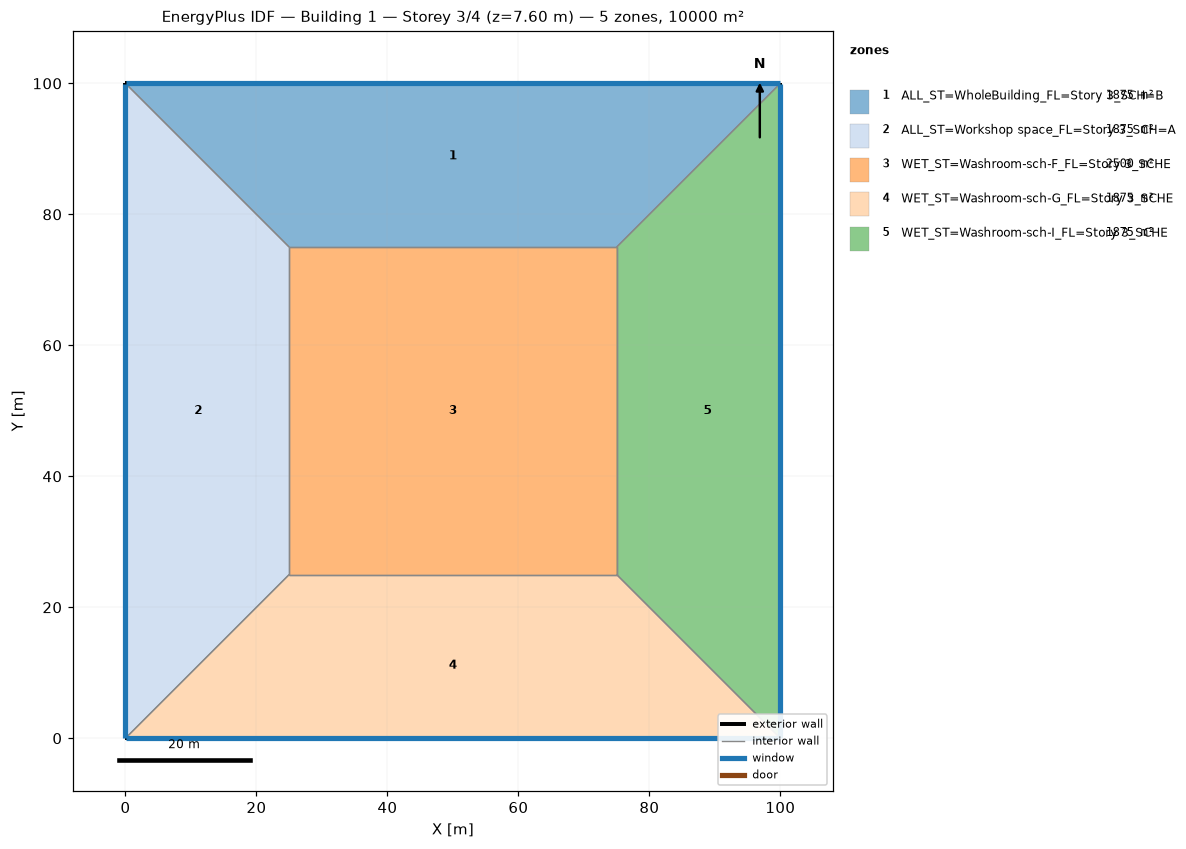
=== STOREY PLAN SPEC (per zone: floor XY polygon, exterior-wall plan segments, windows/doors) ===
zone 1: ALL_ST=WholeBuilding_FL=Story 3_SCH=B  (1875.0 m²)
  floor: (0.00, 100.00) (100.00, 100.00) (75.00, 75.00) (25.00, 75.00)
  exterior wall: (100.00, 100.00) – (0.00, 100.00)  [100.0 m]
    window: (99.97, 100.00) – (0.03, 100.00)  [95.0 m²]
  interior walls: 3
zone 2: ALL_ST=Workshop space_FL=Story 3_SCH=A  (1875.0 m²)
  floor: (0.00, 0.00) (0.00, 100.00) (25.00, 75.00) (25.00, 25.00)
  exterior wall: (0.00, 100.00) – (0.00, 0.00)  [100.0 m]
    window: (0.00, 99.97) – (0.00, 0.03)  [95.0 m²]
  interior walls: 3
zone 3: WET_ST=Washroom-sch-F_FL=Story 3_SCHE  (2500.0 m²)
  floor: (25.00, 25.00) (25.00, 75.00) (75.00, 75.00) (75.00, 25.00)
  interior walls: 4
zone 4: WET_ST=Washroom-sch-G_FL=Story 3_SCHE  (1875.0 m²)
  floor: (100.00, 0.00) (0.00, 0.00) (25.00, 25.00) (75.00, 25.00)
  exterior wall: (0.00, 0.00) – (100.00, 0.00)  [100.0 m]
    window: (0.03, 0.00) – (99.97, 0.00)  [95.0 m²]
  interior walls: 3
zone 5: WET_ST=Washroom-sch-I_FL=Story 3_SCHE  (1875.0 m²)
  floor: (100.00, 100.00) (100.00, 0.00) (75.00, 25.00) (75.00, 75.00)
  exterior wall: (100.00, 0.00) – (100.00, 100.00)  [100.0 m]
    window: (100.00, 0.03) – (100.00, 99.97)  [95.0 m²]
  interior walls: 3

=== DERIVED (storey summary) ===
Building: Building 1
Storey: 3 of 4  (floor level z = 7.60 m)
Storey gross floor area: 10000.0 m²
Zones on this storey: 5
  - ALL_ST=WholeBuilding_FL=Story 3_SCH=B: floor 1875.0 m²; exterior wall 100.0 m (380.0 m²); 1 window(s) 95.0 m²; WWR 25.0%
  - ALL_ST=Workshop space_FL=Story 3_SCH=A: floor 1875.0 m²; exterior wall 100.0 m (380.0 m²); 1 window(s) 95.0 m²; WWR 25.0%
  - WET_ST=Washroom-sch-F_FL=Story 3_SCHE: floor 2500.0 m²
  - WET_ST=Washroom-sch-G_FL=Story 3_SCHE: floor 1875.0 m²; exterior wall 100.0 m (380.0 m²); 1 window(s) 95.0 m²; WWR 25.0%
  - WET_ST=Washroom-sch-I_FL=Story 3_SCHE: floor 1875.0 m²; exterior wall 100.0 m (380.0 m²); 1 window(s) 95.0 m²; WWR 25.0%
Zone adjacency (shared interzone walls):
  - ALL_ST=WholeBuilding_FL=Story 3_SCH=B ↔ ALL_ST=Workshop space_FL=Story 3_SCH=A
  - ALL_ST=WholeBuilding_FL=Story 3_SCH=B ↔ WET_ST=Washroom-sch-F_FL=Story 3_SCHE
  - ALL_ST=WholeBuilding_FL=Story 3_SCH=B ↔ WET_ST=Washroom-sch-I_FL=Story 3_SCHE
  - ALL_ST=Workshop space_FL=Story 3_SCH=A ↔ WET_ST=Washroom-sch-F_FL=Story 3_SCHE
  - ALL_ST=Workshop space_FL=Story 3_SCH=A ↔ WET_ST=Washroom-sch-G_FL=Story 3_SCHE
  - WET_ST=Washroom-sch-F_FL=Story 3_SCHE ↔ WET_ST=Washroom-sch-G_FL=Story 3_SCHE
  - WET_ST=Washroom-sch-F_FL=Story 3_SCHE ↔ WET_ST=Washroom-sch-I_FL=Story 3_SCHE
  - WET_ST=Washroom-sch-G_FL=Story 3_SCHE ↔ WET_ST=Washroom-sch-I_FL=Story 3_SCHE